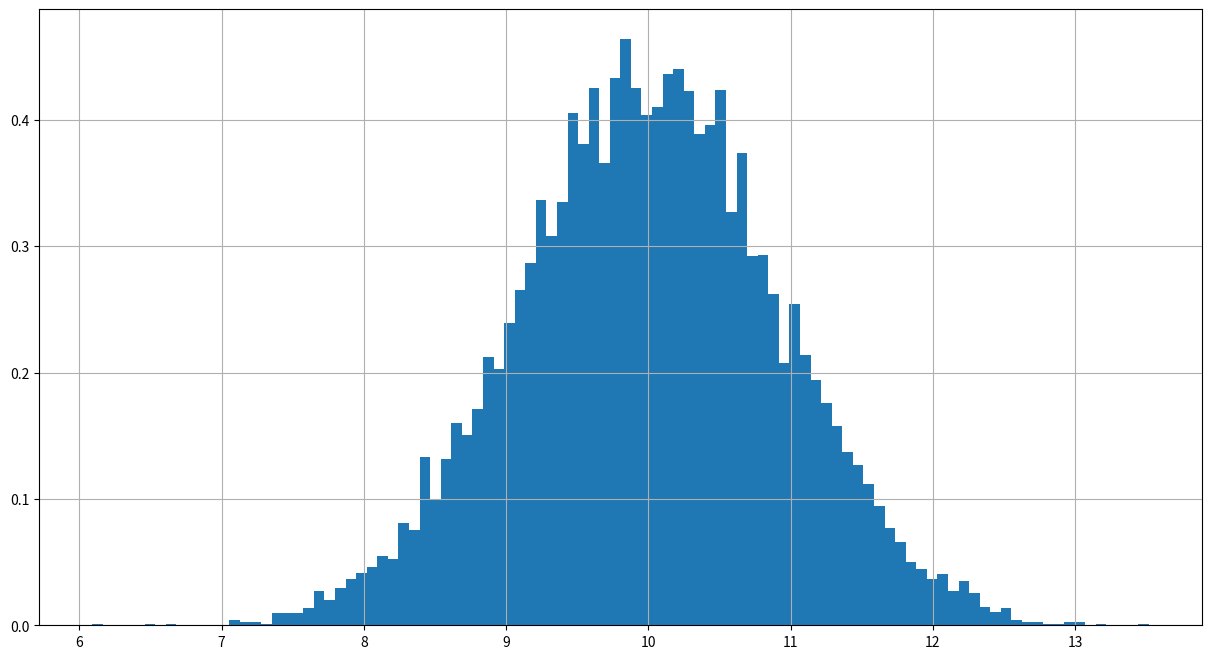
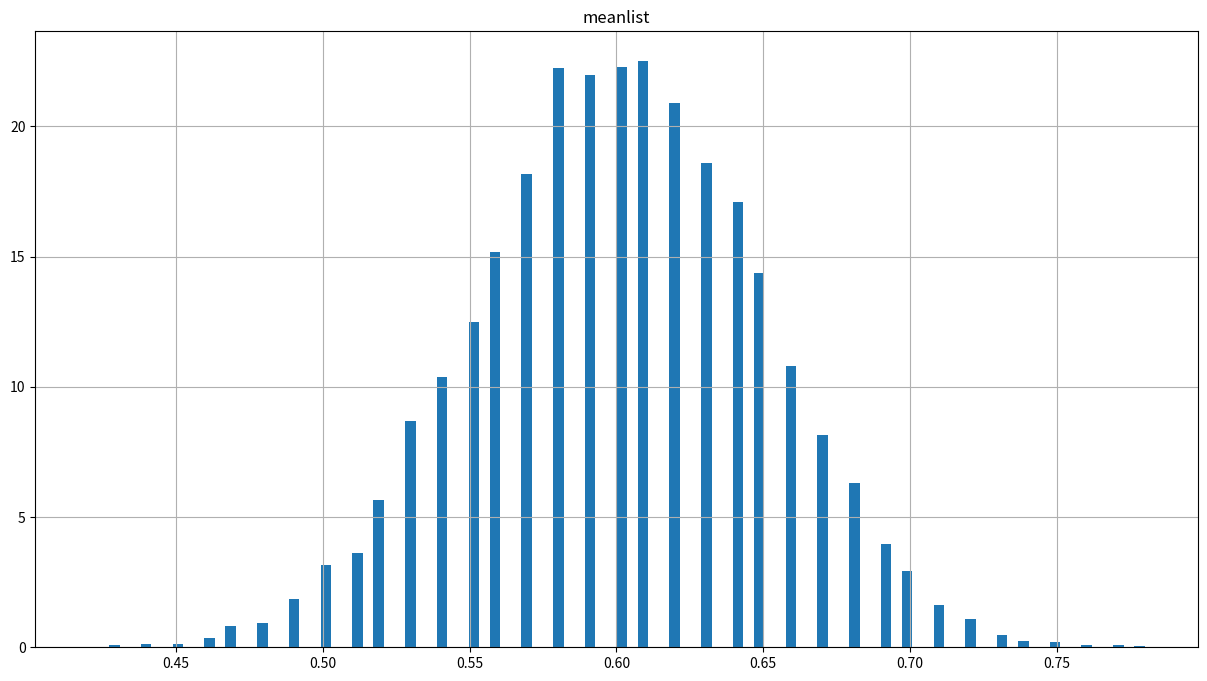

These charts were generated, in order, by the following Python code:
import pandas as pd
import numpy as np
from scipy.stats import norm
import matplotlib.pyplot as plt

# Sample mean and SD keep changing but always within a certain range
Fstsample = pd.DataFrame(np.random.normal(10, 5, size = 30))
print('sample mean is ', Fstsample[0].mean())
print("sample sta dev is", Fstsample[0].std(ddof =1))

print("-----------------------------------------------------")

# Empirical Distribution of mean
# Empirical Distribution of mean
meanlist = []
for i in range(10000):
    sample = pd.DataFrame(np.random.normal(10, 5, size = 30))
    meanlist.append(sample[0].mean())
collection = pd.DataFrame()
collection['meanlist'] = meanlist

# Use 'density=True' instead of 'normed=1'
collection['meanlist'].hist(bins=100, density=True, figsize=(15,8))
plt.show()


# See what central limit theorem tells you...the sample size is larger enough, 
# the distribution of sample mean is approximately normal
# apop is not normal, but try to change the sample size from 100 to a larger number. The distribution of sample mean of apop 
# becomes normal.
sample_size = 100
samplemeanlist = []
apop =  pd.DataFrame([1, 0, 1, 0, 1])
for t in range(10000):
    sample = apop[0].sample(sample_size, replace=True)  # small sample size
    samplemeanlist.append(sample.mean())

acollec = pd.DataFrame()
acollec['meanlist'] = samplemeanlist
acollec.hist(bins=100, density = True,figsize=(15,8))
plt.show()
